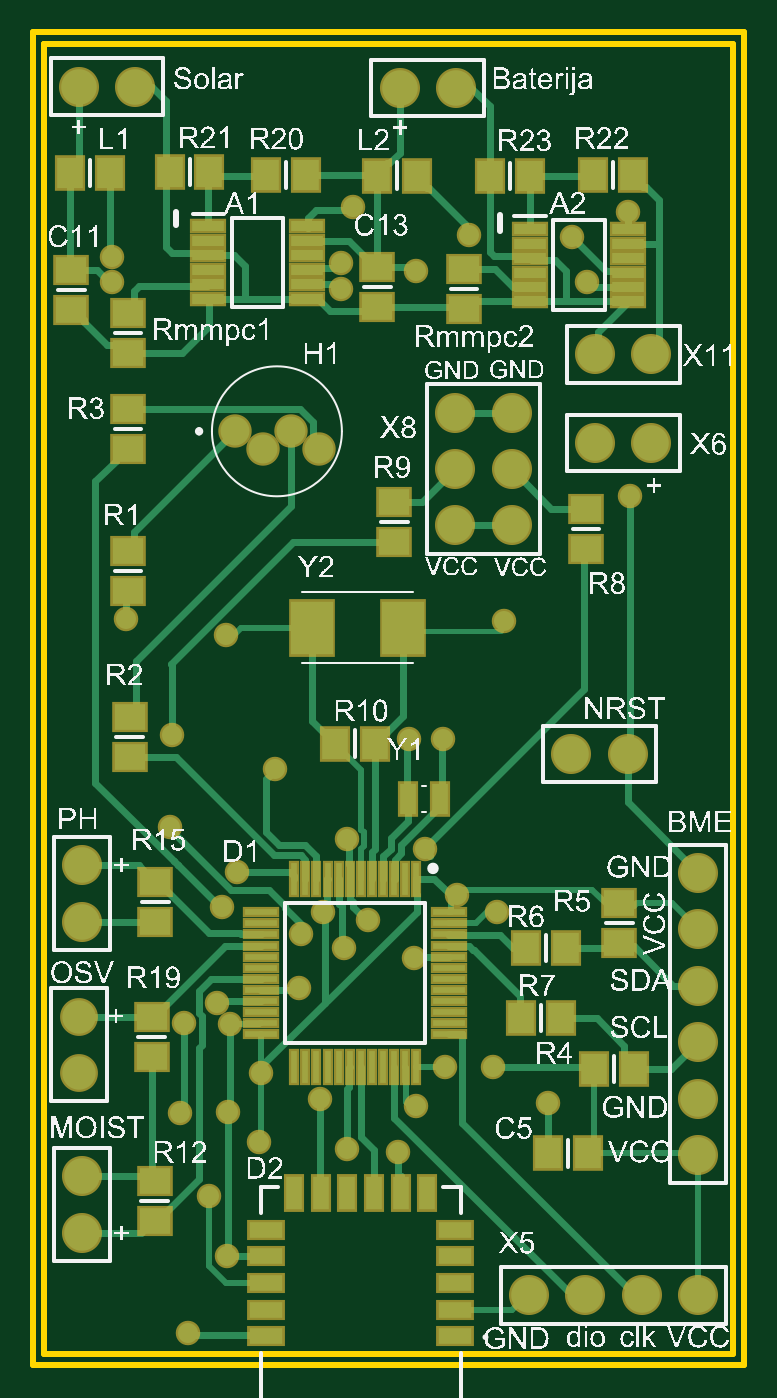
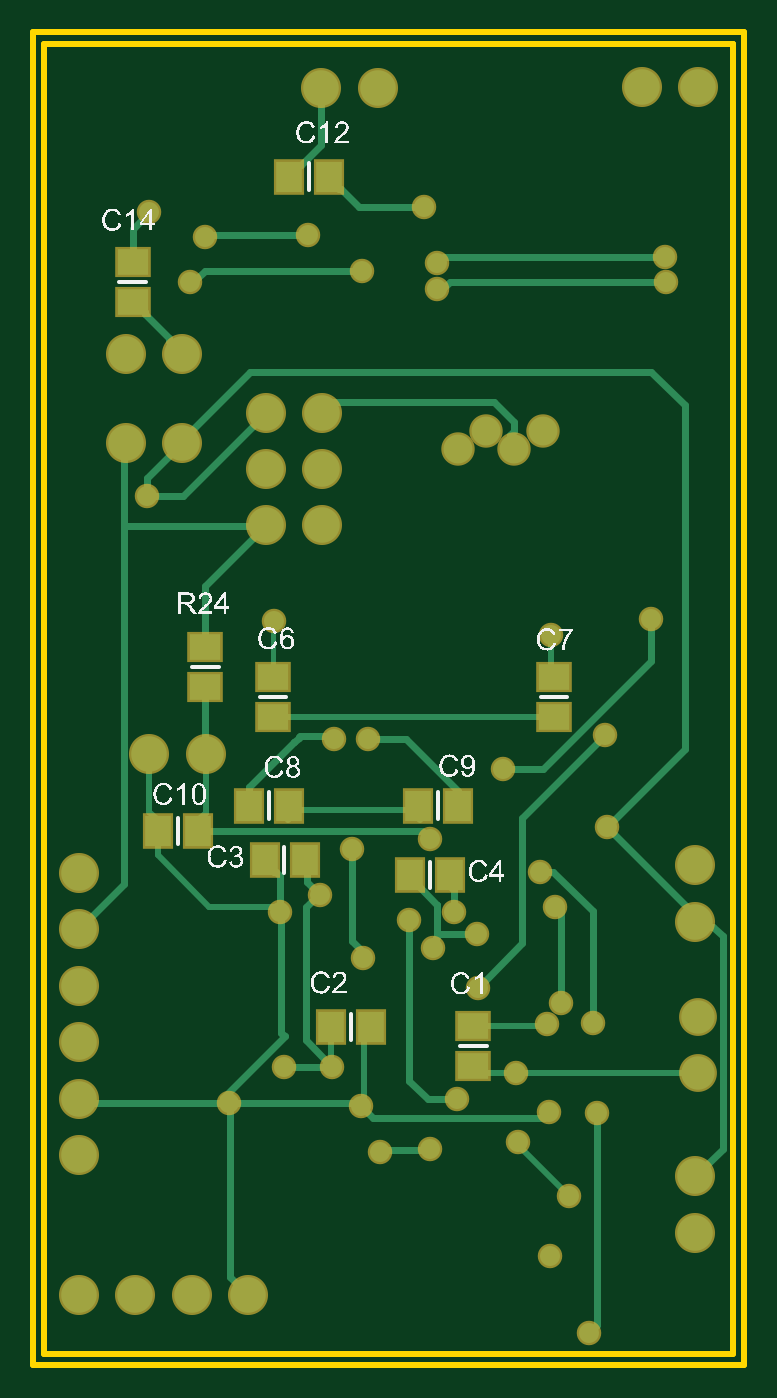
Circuit board: 10 layer files. Board 32.0 x 60.0 mm.
- bottom_copper: Schroom_plocica.GBL (7024 bytes)
- bottom_silk: Schroom_plocica.GBO (78797 bytes)
- paste: Schroom_plocica.GBP (639 bytes)
- bottom_mask: Schroom_plocica.GBS (2358 bytes)
- outline: Schroom_plocica.GKO (335 bytes)
- outline: Schroom_plocica.GM1 (248 bytes)
- top_copper: Schroom_plocica.GTL (15666 bytes)
- top_silk: Schroom_plocica.GTO (354253 bytes)
- paste: Schroom_plocica.GTP (2748 bytes)
- top_mask: Schroom_plocica.GTS (4462 bytes)

=== bottom_copper: Schroom_plocica.GBL (7024 bytes, source omitted) ===
=== bottom_silk: Schroom_plocica.GBO (78797 bytes, source omitted) ===
=== paste: Schroom_plocica.GBP ===
G04*
G04 #@! TF.GenerationSoftware,Altium Limited,Altium Designer,19.0.10 (269)*
G04*
G04 Layer_Color=128*
%FSLAX24Y24*%
%MOIN*%
G70*
G01*
G75*
%ADD14R,0.0551X0.0472*%
%ADD15R,0.0472X0.0551*%
G54D14*
X8350Y11491D02*
D03*
Y12200D02*
D03*
X3370Y11481D02*
D03*
Y12190D02*
D03*
X9550Y12719D02*
D03*
Y12010D02*
D03*
X4800Y5300D02*
D03*
Y6009D02*
D03*
X10838Y19547D02*
D03*
Y18838D02*
D03*
G54D15*
X5770Y9910D02*
D03*
X5061D02*
D03*
X8060D02*
D03*
X8769D02*
D03*
X10390Y9464D02*
D03*
X9681D02*
D03*
X8500Y8950D02*
D03*
X7791D02*
D03*
X5929Y8680D02*
D03*
X5220D02*
D03*
X7320Y5990D02*
D03*
X6611D02*
D03*
X7359Y21063D02*
D03*
X8067D02*
D03*
M02*

=== bottom_mask: Schroom_plocica.GBS ===
G04*
G04 #@! TF.GenerationSoftware,Altium Limited,Altium Designer,19.0.10 (269)*
G04*
G04 Layer_Color=16711935*
%FSLAX24Y24*%
%MOIN*%
G70*
G01*
G75*
%ADD23R,0.0631X0.0552*%
%ADD24R,0.0552X0.0631*%
%ADD32C,0.0710*%
%ADD33C,0.0671*%
%ADD34C,0.0592*%
%ADD35C,0.0434*%
G54D23*
X8350Y11491D02*
D03*
Y12200D02*
D03*
X3370Y11481D02*
D03*
Y12190D02*
D03*
X9550Y12719D02*
D03*
Y12010D02*
D03*
X4800Y5300D02*
D03*
Y6009D02*
D03*
X10838Y19547D02*
D03*
Y18838D02*
D03*
G54D24*
X5770Y9910D02*
D03*
X5061D02*
D03*
X8060D02*
D03*
X8769D02*
D03*
X10390Y9464D02*
D03*
X9681D02*
D03*
X8500Y8950D02*
D03*
X7791D02*
D03*
X5929Y8680D02*
D03*
X5220D02*
D03*
X7320Y5990D02*
D03*
X6611D02*
D03*
X7359Y21063D02*
D03*
X8067D02*
D03*
G54D32*
X10961Y17913D02*
D03*
X9961D02*
D03*
X10540Y10830D02*
D03*
X9540D02*
D03*
X11790Y8720D02*
D03*
Y7720D02*
D03*
Y6720D02*
D03*
Y5720D02*
D03*
Y4720D02*
D03*
Y3720D02*
D03*
X865Y3341D02*
D03*
Y2341D02*
D03*
Y7858D02*
D03*
Y8858D02*
D03*
X7480Y16880D02*
D03*
X8480D02*
D03*
X7480Y15880D02*
D03*
X8480D02*
D03*
X7480Y14880D02*
D03*
X8480D02*
D03*
X6496Y22638D02*
D03*
X7496D02*
D03*
X807Y22663D02*
D03*
X1807D02*
D03*
X9961Y16339D02*
D03*
X10961D02*
D03*
X8790Y1230D02*
D03*
X9790D02*
D03*
X10790D02*
D03*
X11790D02*
D03*
G54D33*
X807Y5173D02*
D03*
Y6173D02*
D03*
G54D34*
X5070Y16235D02*
D03*
X4570Y16550D02*
D03*
X4070Y16235D02*
D03*
X3570Y16550D02*
D03*
G54D35*
X8220Y8020D02*
D03*
X5510Y7390D02*
D03*
X5930Y7890D02*
D03*
X5140Y8030D02*
D03*
X4740Y7640D02*
D03*
X7260Y11097D02*
D03*
X6660Y11100D02*
D03*
X6947Y9146D02*
D03*
X3350Y8120D02*
D03*
X6460Y3780D02*
D03*
X5560Y3820D02*
D03*
X2610Y4470D02*
D03*
X3490Y6040D02*
D03*
X2680Y6060D02*
D03*
X2460Y11160D02*
D03*
X5559Y9317D02*
D03*
X3620Y8739D02*
D03*
X2430Y9530D02*
D03*
X4040Y5173D02*
D03*
X3460Y4485D02*
D03*
X3440Y1930D02*
D03*
X4010Y3950D02*
D03*
X3110Y3000D02*
D03*
X5080Y4710D02*
D03*
X10547Y20430D02*
D03*
X9820Y19190D02*
D03*
X7510Y8320D02*
D03*
X6750Y7220D02*
D03*
X9550Y19990D02*
D03*
X6780Y19400D02*
D03*
X5450Y19070D02*
D03*
X1390Y19200D02*
D03*
X5450Y19540D02*
D03*
X7730Y20030D02*
D03*
X5670Y20530D02*
D03*
X1400Y19640D02*
D03*
X4720Y6680D02*
D03*
X8150Y5280D02*
D03*
X10575Y15410D02*
D03*
X3250Y6410D02*
D03*
X4280Y10560D02*
D03*
X1650Y13220D02*
D03*
X2740Y570D02*
D03*
X9129Y4640D02*
D03*
X6792Y4590D02*
D03*
X8340Y13181D02*
D03*
X3420Y12931D02*
D03*
X7300Y5280D02*
D03*
M02*

=== outline: Schroom_plocica.GKO ===
G04*
G04 #@! TF.GenerationSoftware,Altium Limited,Altium Designer,19.0.10 (269)*
G04*
G04 Layer_Color=16711935*
%FSLAX24Y24*%
%MOIN*%
G70*
G01*
G75*
%ADD13C,0.0100*%
G54D13*
X197Y23031D02*
Y23425D01*
Y23031D02*
Y23425D01*
Y197D02*
Y23031D01*
Y23425D02*
X12402D01*
Y197D02*
Y23425D01*
X12008Y197D02*
X12402D01*
X197D02*
X12008D01*
M02*

=== outline: Schroom_plocica.GM1 ===
G04*
G04 #@! TF.GenerationSoftware,Altium Limited,Altium Designer,19.0.10 (269)*
G04*
G04 Layer_Color=16711935*
%FSLAX24Y24*%
%MOIN*%
G70*
G01*
G75*
%ADD13C,0.0100*%
G54D13*
X0Y0D02*
X12598D01*
Y23622D01*
X0D02*
X12598D01*
X0Y0D02*
Y23622D01*
M02*

=== top_copper: Schroom_plocica.GTL (15666 bytes, source omitted) ===
=== top_silk: Schroom_plocica.GTO (354253 bytes, source omitted) ===
=== paste: Schroom_plocica.GTP ===
G04*
G04 #@! TF.GenerationSoftware,Altium Limited,Altium Designer,19.0.10 (269)*
G04*
G04 Layer_Color=8421504*
%FSLAX24Y24*%
%MOIN*%
G70*
G01*
G75*
%ADD14R,0.0551X0.0472*%
%ADD15R,0.0472X0.0551*%
%ADD16R,0.0591X0.0276*%
%ADD17R,0.0276X0.0591*%
%ADD18R,0.0561X0.0177*%
%ADD19R,0.0748X0.0945*%
%ADD20R,0.0581X0.0118*%
%ADD21R,0.0118X0.0581*%
%ADD22R,0.0295X0.0551*%
G54D14*
X6400Y15300D02*
D03*
Y14591D02*
D03*
X9800Y14466D02*
D03*
Y15174D02*
D03*
X2097Y6173D02*
D03*
Y5464D02*
D03*
X10390Y8184D02*
D03*
Y7476D02*
D03*
X2150Y3250D02*
D03*
Y2541D02*
D03*
X1680Y14420D02*
D03*
Y13711D02*
D03*
X7637Y19423D02*
D03*
Y18714D02*
D03*
X1677Y18643D02*
D03*
Y17934D02*
D03*
X1680Y16240D02*
D03*
Y16949D02*
D03*
X677Y18704D02*
D03*
Y19413D02*
D03*
X2165Y8563D02*
D03*
Y7854D02*
D03*
X6099Y18754D02*
D03*
Y19463D02*
D03*
X1710Y11490D02*
D03*
Y10781D02*
D03*
G54D15*
X5350Y11010D02*
D03*
X6059D02*
D03*
X9439Y7390D02*
D03*
X8730D02*
D03*
X9839Y3750D02*
D03*
X9130D02*
D03*
X9950Y5240D02*
D03*
X10659D02*
D03*
X9359Y6150D02*
D03*
X8650D02*
D03*
X6807Y21083D02*
D03*
X6099D02*
D03*
X10640Y21093D02*
D03*
X9931D02*
D03*
X8091Y21080D02*
D03*
X8800D02*
D03*
X1361Y21133D02*
D03*
X653D02*
D03*
X4837Y21093D02*
D03*
X4128D02*
D03*
X2416Y21150D02*
D03*
X3124D02*
D03*
G54D16*
X4130Y505D02*
D03*
Y978D02*
D03*
Y1450D02*
D03*
Y1922D02*
D03*
Y2395D02*
D03*
X7476D02*
D03*
Y1922D02*
D03*
Y1450D02*
D03*
Y978D02*
D03*
Y505D02*
D03*
G54D17*
X4622Y3044D02*
D03*
X5095D02*
D03*
X5567D02*
D03*
X6039D02*
D03*
X6512D02*
D03*
X6984D02*
D03*
G54D18*
X10547Y20132D02*
D03*
Y19876D02*
D03*
Y19620D02*
D03*
Y19365D02*
D03*
Y19109D02*
D03*
Y18853D02*
D03*
X8805D02*
D03*
Y19109D02*
D03*
Y19365D02*
D03*
Y19620D02*
D03*
Y19876D02*
D03*
Y20132D02*
D03*
X4848Y20183D02*
D03*
Y19927D02*
D03*
Y19671D02*
D03*
Y19415D02*
D03*
Y19159D02*
D03*
Y18903D02*
D03*
X3106D02*
D03*
Y19159D02*
D03*
Y19415D02*
D03*
Y19671D02*
D03*
Y19927D02*
D03*
Y20183D02*
D03*
G54D19*
X6554Y13070D02*
D03*
X4940D02*
D03*
G54D20*
X7378Y8022D02*
D03*
Y7826D02*
D03*
Y7629D02*
D03*
Y7432D02*
D03*
Y7235D02*
D03*
Y7038D02*
D03*
Y6841D02*
D03*
Y6644D02*
D03*
Y6448D02*
D03*
Y6251D02*
D03*
Y6054D02*
D03*
Y5857D02*
D03*
X4041D02*
D03*
Y6054D02*
D03*
Y6251D02*
D03*
Y6448D02*
D03*
Y6644D02*
D03*
Y6841D02*
D03*
Y7038D02*
D03*
Y7235D02*
D03*
Y7432D02*
D03*
Y7629D02*
D03*
Y7826D02*
D03*
Y8022D02*
D03*
G54D21*
X6792Y5271D02*
D03*
X6595D02*
D03*
X6398D02*
D03*
X6201D02*
D03*
X6005D02*
D03*
X5808D02*
D03*
X5611D02*
D03*
X5414D02*
D03*
X5217D02*
D03*
X5020D02*
D03*
X4823D02*
D03*
X4627D02*
D03*
Y8608D02*
D03*
X4823D02*
D03*
X5020D02*
D03*
X5217D02*
D03*
X5414D02*
D03*
X5611D02*
D03*
X5808D02*
D03*
X6005D02*
D03*
X6201D02*
D03*
X6398D02*
D03*
X6595D02*
D03*
X6792D02*
D03*
G54D22*
X7209Y10029D02*
D03*
X6639D02*
D03*
M02*

=== top_mask: Schroom_plocica.GTS ===
G04*
G04 #@! TF.GenerationSoftware,Altium Limited,Altium Designer,19.0.10 (269)*
G04*
G04 Layer_Color=8388736*
%FSLAX24Y24*%
%MOIN*%
G70*
G01*
G75*
%ADD23R,0.0631X0.0552*%
%ADD24R,0.0552X0.0631*%
%ADD25R,0.0671X0.0356*%
%ADD26R,0.0356X0.0671*%
%ADD27R,0.0641X0.0257*%
%ADD28R,0.0828X0.1025*%
%ADD29R,0.0661X0.0198*%
%ADD30R,0.0198X0.0661*%
%ADD31R,0.0375X0.0631*%
%ADD32C,0.0710*%
%ADD33C,0.0671*%
%ADD34C,0.0592*%
%ADD35C,0.0434*%
G54D23*
X6400Y15300D02*
D03*
Y14591D02*
D03*
X9800Y14466D02*
D03*
Y15174D02*
D03*
X2097Y6173D02*
D03*
Y5464D02*
D03*
X10390Y8184D02*
D03*
Y7476D02*
D03*
X2150Y3250D02*
D03*
Y2541D02*
D03*
X1680Y14420D02*
D03*
Y13711D02*
D03*
X7637Y19423D02*
D03*
Y18714D02*
D03*
X1677Y18643D02*
D03*
Y17934D02*
D03*
X1680Y16240D02*
D03*
Y16949D02*
D03*
X677Y18704D02*
D03*
Y19413D02*
D03*
X2165Y8563D02*
D03*
Y7854D02*
D03*
X6099Y18754D02*
D03*
Y19463D02*
D03*
X1710Y11490D02*
D03*
Y10781D02*
D03*
G54D24*
X5350Y11010D02*
D03*
X6059D02*
D03*
X9439Y7390D02*
D03*
X8730D02*
D03*
X9839Y3750D02*
D03*
X9130D02*
D03*
X9950Y5240D02*
D03*
X10659D02*
D03*
X9359Y6150D02*
D03*
X8650D02*
D03*
X6807Y21083D02*
D03*
X6099D02*
D03*
X10640Y21093D02*
D03*
X9931D02*
D03*
X8091Y21080D02*
D03*
X8800D02*
D03*
X1361Y21133D02*
D03*
X653D02*
D03*
X4837Y21093D02*
D03*
X4128D02*
D03*
X2416Y21150D02*
D03*
X3124D02*
D03*
G54D25*
X4130Y505D02*
D03*
Y978D02*
D03*
Y1450D02*
D03*
Y1922D02*
D03*
Y2395D02*
D03*
X7476D02*
D03*
Y1922D02*
D03*
Y1450D02*
D03*
Y978D02*
D03*
Y505D02*
D03*
G54D26*
X4622Y3044D02*
D03*
X5095D02*
D03*
X5567D02*
D03*
X6039D02*
D03*
X6512D02*
D03*
X6984D02*
D03*
G54D27*
X10547Y20132D02*
D03*
Y19876D02*
D03*
Y19620D02*
D03*
Y19365D02*
D03*
Y19109D02*
D03*
Y18853D02*
D03*
X8805D02*
D03*
Y19109D02*
D03*
Y19365D02*
D03*
Y19620D02*
D03*
Y19876D02*
D03*
Y20132D02*
D03*
X4848Y20183D02*
D03*
Y19927D02*
D03*
Y19671D02*
D03*
Y19415D02*
D03*
Y19159D02*
D03*
Y18903D02*
D03*
X3106D02*
D03*
Y19159D02*
D03*
Y19415D02*
D03*
Y19671D02*
D03*
Y19927D02*
D03*
Y20183D02*
D03*
G54D28*
X6554Y13070D02*
D03*
X4940D02*
D03*
G54D29*
X7378Y8022D02*
D03*
Y7826D02*
D03*
Y7629D02*
D03*
Y7432D02*
D03*
Y7235D02*
D03*
Y7038D02*
D03*
Y6841D02*
D03*
Y6644D02*
D03*
Y6448D02*
D03*
Y6251D02*
D03*
Y6054D02*
D03*
Y5857D02*
D03*
X4041D02*
D03*
Y6054D02*
D03*
Y6251D02*
D03*
Y6448D02*
D03*
Y6644D02*
D03*
Y6841D02*
D03*
Y7038D02*
D03*
Y7235D02*
D03*
Y7432D02*
D03*
Y7629D02*
D03*
Y7826D02*
D03*
Y8022D02*
D03*
G54D30*
X6792Y5271D02*
D03*
X6595D02*
D03*
X6398D02*
D03*
X6201D02*
D03*
X6005D02*
D03*
X5808D02*
D03*
X5611D02*
D03*
X5414D02*
D03*
X5217D02*
D03*
X5020D02*
D03*
X4823D02*
D03*
X4627D02*
D03*
Y8608D02*
D03*
X4823D02*
D03*
X5020D02*
D03*
X5217D02*
D03*
X5414D02*
D03*
X5611D02*
D03*
X5808D02*
D03*
X6005D02*
D03*
X6201D02*
D03*
X6398D02*
D03*
X6595D02*
D03*
X6792D02*
D03*
G54D31*
X7209Y10029D02*
D03*
X6639D02*
D03*
G54D32*
X10961Y17913D02*
D03*
X9961D02*
D03*
X10540Y10830D02*
D03*
X9540D02*
D03*
X11790Y8720D02*
D03*
Y7720D02*
D03*
Y6720D02*
D03*
Y5720D02*
D03*
Y4720D02*
D03*
Y3720D02*
D03*
X865Y3341D02*
D03*
Y2341D02*
D03*
Y7858D02*
D03*
Y8858D02*
D03*
X7480Y16880D02*
D03*
X8480D02*
D03*
X7480Y15880D02*
D03*
X8480D02*
D03*
X7480Y14880D02*
D03*
X8480D02*
D03*
X6496Y22638D02*
D03*
X7496D02*
D03*
X807Y22663D02*
D03*
X1807D02*
D03*
X9961Y16339D02*
D03*
X10961D02*
D03*
X8790Y1230D02*
D03*
X9790D02*
D03*
X10790D02*
D03*
X11790D02*
D03*
G54D33*
X807Y5173D02*
D03*
Y6173D02*
D03*
G54D34*
X5070Y16235D02*
D03*
X4570Y16550D02*
D03*
X4070Y16235D02*
D03*
X3570Y16550D02*
D03*
G54D35*
X8220Y8020D02*
D03*
X5510Y7390D02*
D03*
X5930Y7890D02*
D03*
X5140Y8030D02*
D03*
X4740Y7640D02*
D03*
X7260Y11097D02*
D03*
X6660Y11100D02*
D03*
X6947Y9146D02*
D03*
X3350Y8120D02*
D03*
X6460Y3780D02*
D03*
X5560Y3820D02*
D03*
X2610Y4470D02*
D03*
X3490Y6040D02*
D03*
X2680Y6060D02*
D03*
X2460Y11160D02*
D03*
X5559Y9317D02*
D03*
X3620Y8739D02*
D03*
X2430Y9530D02*
D03*
X4040Y5173D02*
D03*
X3460Y4485D02*
D03*
X3440Y1930D02*
D03*
X4010Y3950D02*
D03*
X3110Y3000D02*
D03*
X5080Y4710D02*
D03*
X10547Y20430D02*
D03*
X9820Y19190D02*
D03*
X7510Y8320D02*
D03*
X6750Y7220D02*
D03*
X9550Y19990D02*
D03*
X6780Y19400D02*
D03*
X5450Y19070D02*
D03*
X1390Y19200D02*
D03*
X5450Y19540D02*
D03*
X7730Y20030D02*
D03*
X5670Y20530D02*
D03*
X1400Y19640D02*
D03*
X4720Y6680D02*
D03*
X8150Y5280D02*
D03*
X10575Y15410D02*
D03*
X3250Y6410D02*
D03*
X4280Y10560D02*
D03*
X1650Y13220D02*
D03*
X2740Y570D02*
D03*
X9129Y4640D02*
D03*
X6792Y4590D02*
D03*
X8340Y13181D02*
D03*
X3420Y12931D02*
D03*
X7300Y5280D02*
D03*
M02*

